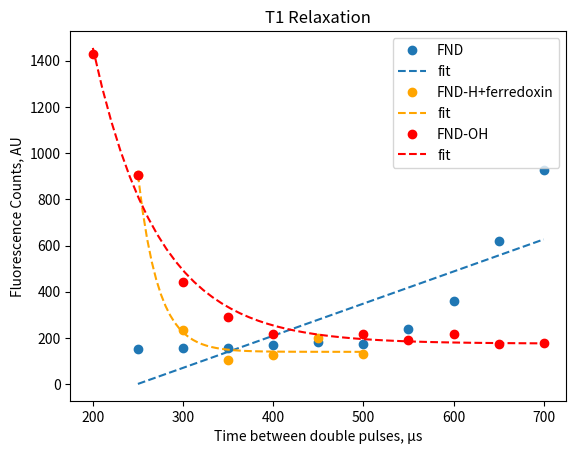

Write Python code to recreate this figure.
# https://stackoverflow.com/questions/21420792/exponential-curve-fitting-in-scipy/21421137
# https://docs.scipy.org/doc/scipy/reference/generated/scipy.optimize.curve_fit.html

import matplotlib.pylab as plt
import numpy as np
from pylab import *
from scipy.optimize import curve_fit

#decreasing
def fit2one(p0, x, y, iter, legend1, title, color='#1f77b4'):
    def func(x, a, t, b):
        return a * (np.exp(-x / t)) + b
    #initialization value a, t, b
    # p0 = [-100, 100, 40]       ##50-800

    popt, pcov = curve_fit(func, x, y, p0, maxfev=iter)
    # print(popt)  # a,b,c, d to minimize squared residuals of f(x, *popt) - y
    # print(pcov)   #2D array, estimated covariance of popt
    print('T1 is: ', popt[1])

    plot(x, y, 'o', c=color)
    x1 = linspace(x[0], x[-1], 50)  # reuse value x1
    plot(x1, func(x1, *popt), '--', c=color)

    plt.legend([legend1, 'fit'])
    plt.xlabel('Time between laser pulses, µs')
    plt.ylabel('Fluorescence Counts, AU')
    plt.title(title)
    show()
    return popt[1]


def fit2n(p0, x, y, iter, legend1, title, color, n):
    def func(x, a, t, b):
        return a * (np.exp(-x / t)) + b
        # initialization value a, t, b

    # color = ['#1f77b4', 'orange', 'red', 'green']  # 'Default blue'
    # legend1 = ['FND', 'FND-H+ferredoxin', 'FND-OH']
    lg = []
    T1v = []

    # n = 3
    for i in range(n):
        popt, pcov = curve_fit(func, x[i], y[i], p0, maxfev=iter)
        # print(popt)  # a,b,c, d to minimize squared residuals of f(x, *popt) - y
        # print(pcov)   #2D array, estimated covariance of popt
        print('T1 is: ', popt[1])
        T1v.append(round(popt[1], 3))

        plot(x[i], y[i], 'o', c=color[i])
        x1 = linspace(x[i][0], x[i][-1], 50)  # reuse value x1
        plot(x1, func(x1, *popt), '--', c=color[i])
        lg.append(legend1[i])
        lg.append('fit')

    # np.savetxt(filename+".csv", flu, delimiter=",")
    # lg = ['FND', 'fit', 'FND-H+ferredoxin', 'fit']
    plt.legend(lg)
    plt.xlabel('Time between double pulses, µs')
    plt.ylabel('Fluorescence Counts, AU')
    plt.title(title)
    show()
    return T1v


if __name__ == "__main__":

    # FND
    x1=[250, 300, 350, 400, 500, 550, 600, 650, 700]  # 2020.9.17 invert
    y1=[289, 297, 262, 264, 313, 427, 663, 1128, 1762]  #T1=77us  gate0.5
    # FND+protein
    x2=[450, 500, 550, 600, 650, 700]  #2020.9.30
    y2=[1514, 1306, 1264, 1252, 1191, 1203]  #T1=52us *****
    x2=[250, 300, 350, 400, 450, 500]  #shift x
    y2=[1749, 746, 544, 486, 192, 250]  #normalize y

    # FND-OH
    x1=[200, 250, 300, 350, 400, 500, 550, 600, 650, 700]   # 2020.9.24  450,
    y1=[178, 176, 217, 192, 215, 218, 290, 444, 905, 1429]  #0.45 gate    287, T1=71.7us  *****
    x3=x1
    y3 = y1[:][::-1]  # invert y
    # 1429 905 444 290 218 215 192 217 176 178
    # FND-OH+protein
    x2=[450, 500, 550, 600, 650, 700]  #2020.10.5
    y2 = [1029, 825, 806, 722, 778, 778] #T1=35us
    x2=[250, 300, 350, 400, 450, 500]  #shift x
    y2=[1392, 463, 377, -4.8, 250, 250]  #normalize y

    # FND-H
    x1=[250, 300, 350, 400, 450, 500, 550, 600, 650, 700]  # 2020.9.25
    y1=[151, 157, 155, 168, 183, 176, 240, 361, 620, 928]
    #y1 928 620 361 240 176 183  168 155 157 151

    # FND-H+protein
    y2=[1270, 1096, 1063, 1068, 1087, 1069]  #2020.10.5
    y2=[928, 255, 127, 147, 220, 151]
    y2=[877, 204, 76, 96, 169, 100]
    y2=[907, 234, 106, 126, 199, 130]


    # x1=x1[:]
    # y1=y1[:][::-1]  #invert y
    # x2=x2[:]
    # y2=y2[:]
    # plt.plot(x3,y3)
    # plt.show()
    # exit()

    p0 = [-100, 100, 40]       ##50-800
    iter=50000
    title = 'T1 Relaxation'
    # color = None
    # legend1 = 'FND'
    # fit2one(p0, x1, y1, iter, legend1, title)

    x=[]
    x.append(x1)
    x.append(x2)
    x.append(x3)

    y=[]
    y.append(y1)
    y.append(y2)
    y.append(y3)

    color=['#1f77b4', 'orange', 'red', 'green']  # 'Default blue'
    legend1 = ['FND', 'FND-H+ferredoxin', 'FND-OH']
    lg = []

    n=3
    fit2n(p0, x, y, iter, legend1, title, color, n)
    exit()
